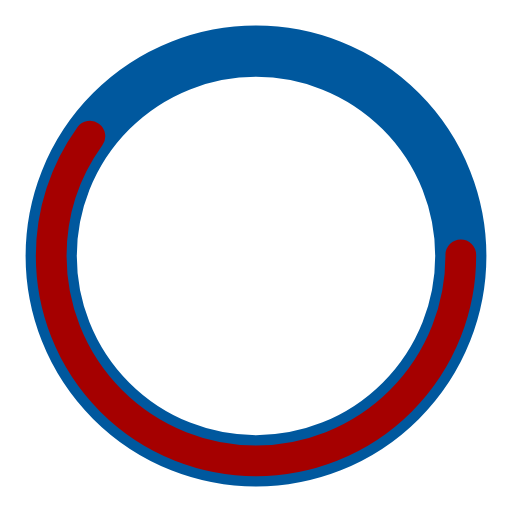
t = 0.00 s
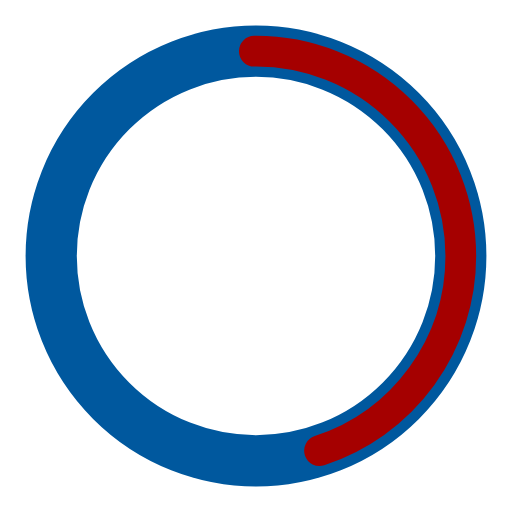
t = 0.19 s
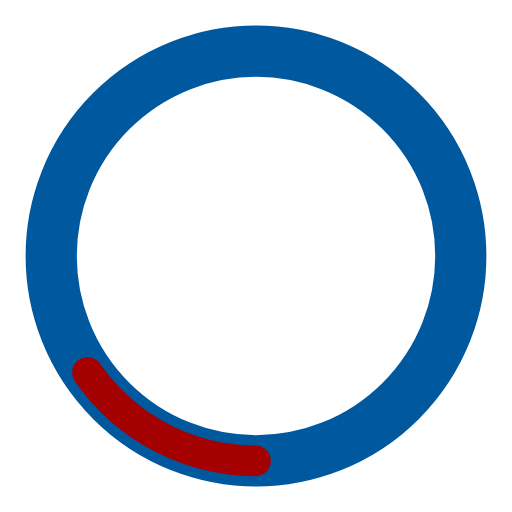
t = 0.56 s
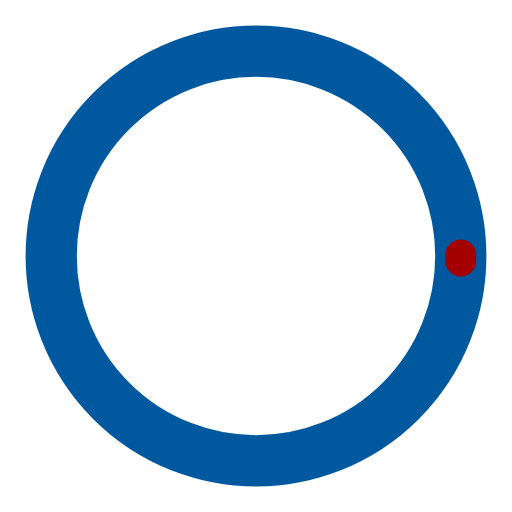
t = 0.75 s
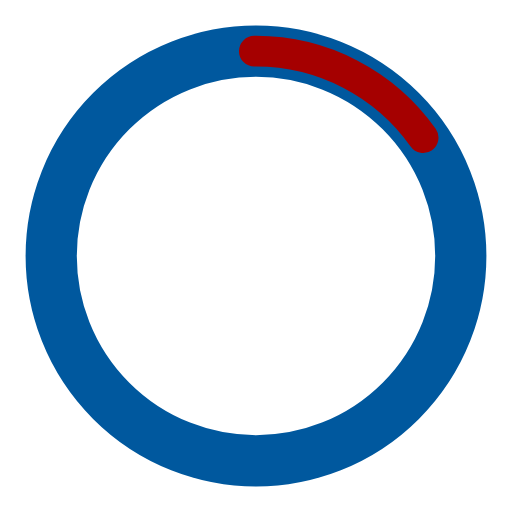
t = 0.94 s
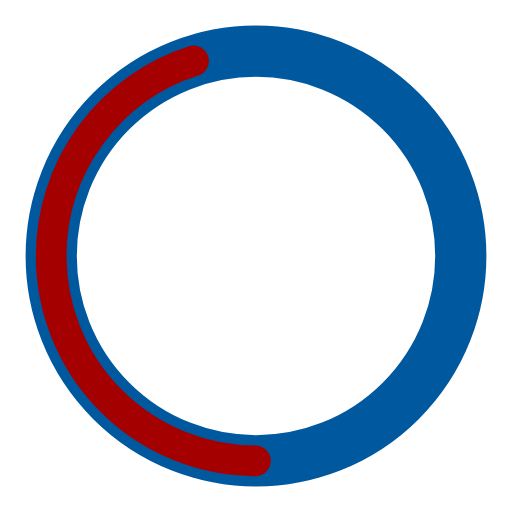
t = 1.31 s

The animated SVG that drew these frames (rendered in a browser with its animation timeline set to each time). Animation: 2 SMIL elements (animate=2); one cycle of 1.50 s, repeats indefinitely.

<?xml version="1.0" encoding="utf-8"?><svg width='200px' height='200px' xmlns="http://www.w3.org/2000/svg" viewBox="0 0 100 100" preserveAspectRatio="xMidYMid" class="uil-ring-alt"><rect x="0" y="0" width="100" height="100" fill="none" class="bk"></rect><circle cx="50" cy="50" r="40" stroke="#00589e" fill="none" stroke-width="10" stroke-linecap="round"></circle><circle cx="50" cy="50" r="40" stroke="#a50000" fill="none" stroke-width="6" stroke-linecap="round"><animate attributeName="stroke-dashoffset" dur="1.5s" repeatCount="indefinite" from="0" to="502"></animate><animate attributeName="stroke-dasharray" dur="1.5s" repeatCount="indefinite" values="150.6 100.4;1 250;150.6 100.4"></animate></circle></svg>